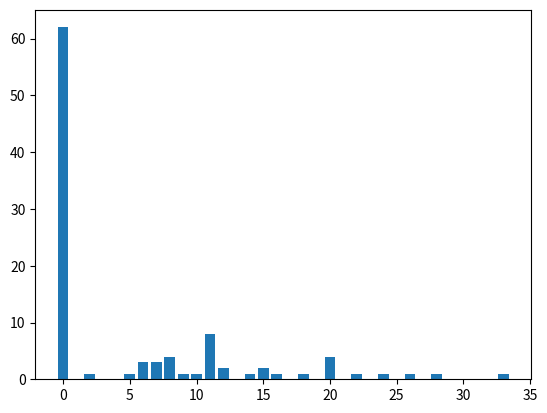

Source code (Python):
import random, math
from matplotlib import pyplot as plt

plt.ion()
traders = []

class Trader():
    def __init__(self, balance):
        self.balance = balance
    def __lt__(self, other):
        return self.balance < other.balance

def generate_traders(trader_amount, trader_balance):
    for x in range(trader_amount):
        t = Trader(balance=trader_balance)
        traders.append(t)

def faceoff(traders=traders):
    for trader in traders:
        if trader.balance >= 1:
            if wealth_oppurtunity(trader, 80):
                pass
            else:
                trader.balance -= 1
                while True:
                    receiver = random.choice(traders)
                    if receiver.balance >= 1:
                        receiver.balance += 1
                        break

def wealth_oppurtunity(trader: Trader, chance: int):
    floor = 0 + trader.balance
    roll = random.randint(floor, 100)
    return (roll >= chance)


def generations(repetitons):
    for generation in range(repetitons):
        data = {}
        faceoff(traders)
        traders.sort()
        for t in traders:
            if t.balance not in data.keys():
                data[t.balance] = 1
            else:
                data[t.balance] += 1
        print(data)

        plt.cla()
        plt.bar(data.keys(), data.values(), width=0.8, bottom=None, align='center')
        plt.pause(0.1)
        plt.show()

generate_traders(trader_amount=100, trader_balance=5)
generations(repetitons=100)
